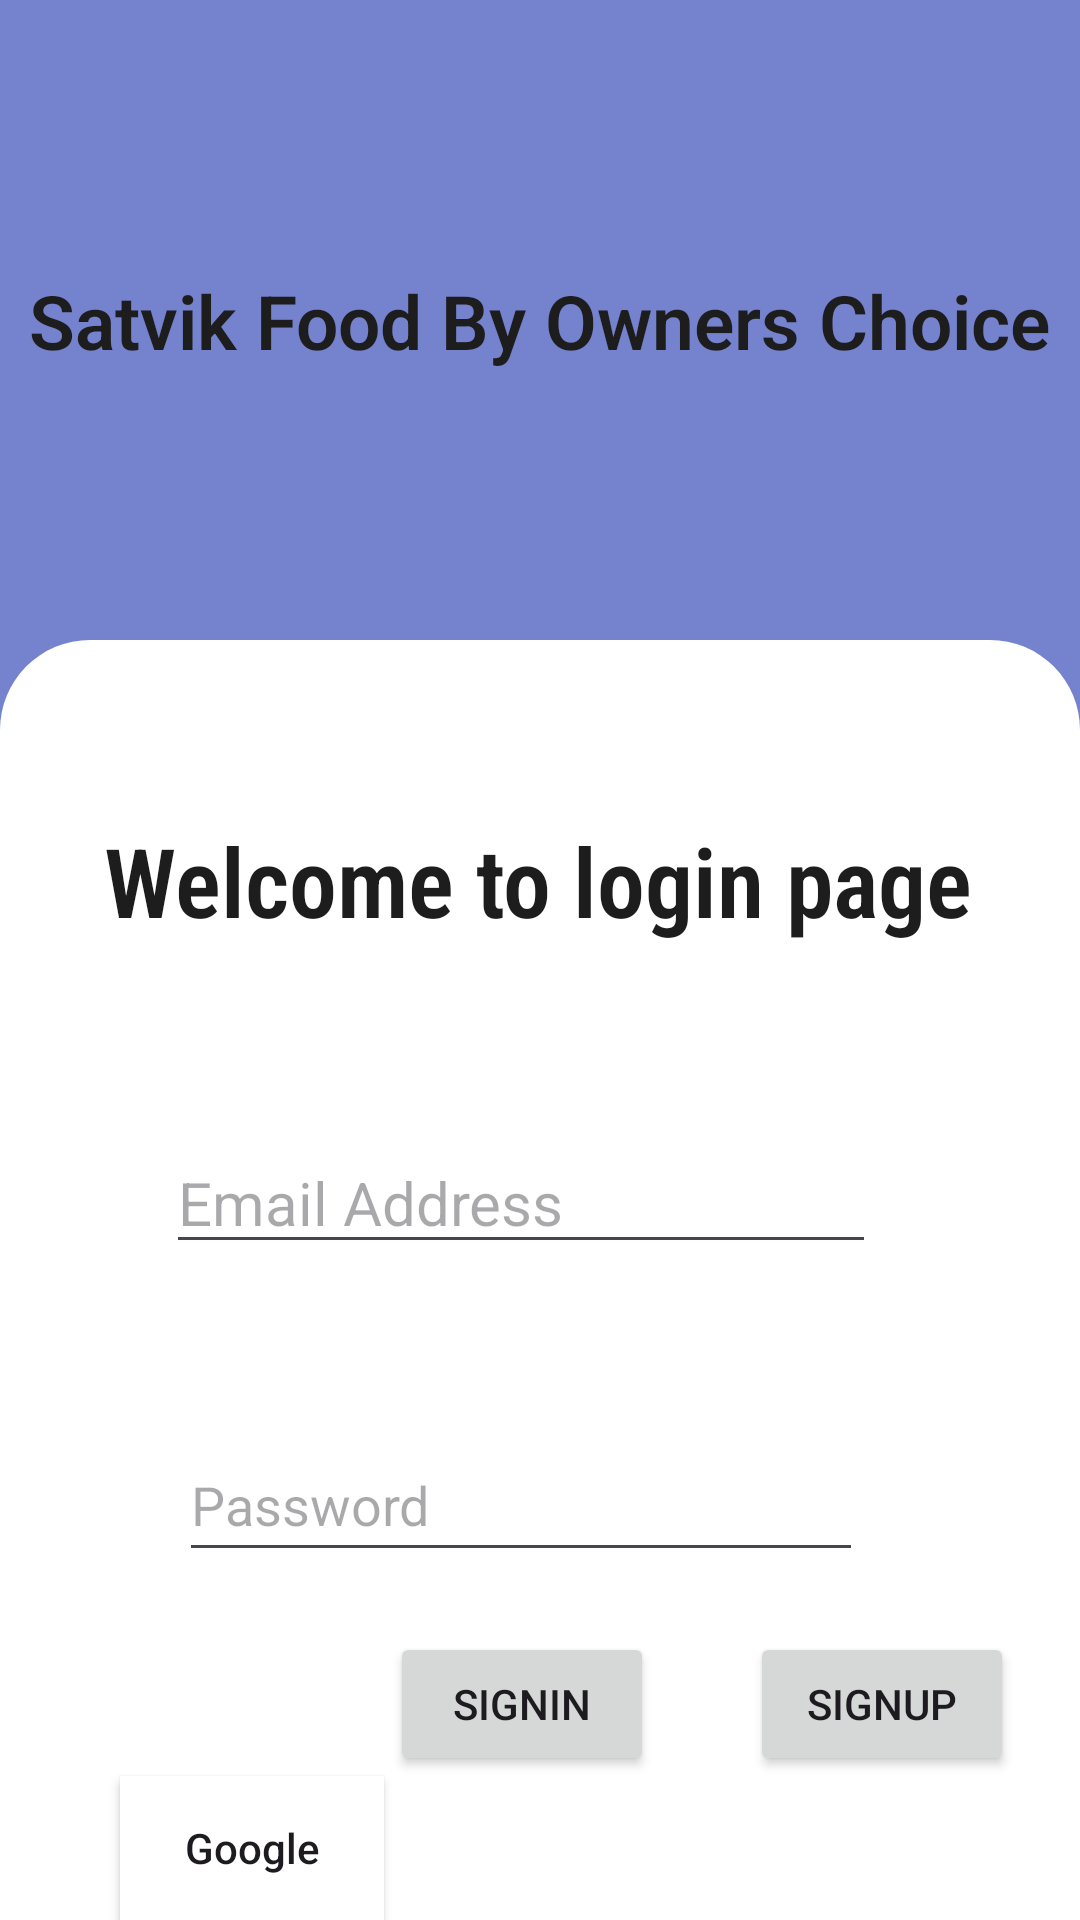

Android layout source for this screen:
<!-- AndroidManifest.xml: application theme Theme.MyTestKotlin -->
<!-- res/layout/activity_main.xml -->
<?xml version="1.0" encoding="utf-8"?>
<LinearLayout xmlns:android="http://schemas.android.com/apk/res/android"
    xmlns:app="http://schemas.android.com/apk/res-auto"
    xmlns:tools="http://schemas.android.com/tools"
    android:layout_width="match_parent"
    android:layout_height="match_parent"
    android:background="#7582CD"
    android:orientation="vertical"
    tools:context=".MainActivity">

    <LinearLayout
        android:id="@+id/innerlinerar1"
        android:layout_width="match_parent"
        android:layout_height="match_parent"
        android:layout_weight="2"
        android:orientation="vertical">

        <androidx.constraintlayout.widget.ConstraintLayout
            android:layout_width="match_parent"
            android:layout_height="match_parent">

            <TextView
                android:id="@+id/textView2"
                android:layout_width="wrap_content"
                android:layout_height="wrap_content"
                android:text="Satvik Food By Owners Choice"
                android:textSize="25sp"
                android:textColor="#1D1D1E"
                android:textStyle="bold"
                android:fontFamily="sans-serif-light"
                app:layout_constraintBottom_toBottomOf="parent"
                app:layout_constraintEnd_toEndOf="parent"
                app:layout_constraintStart_toStartOf="parent"
                app:layout_constraintTop_toTopOf="parent" />
        </androidx.constraintlayout.widget.ConstraintLayout>
    </LinearLayout>

    <LinearLayout
        android:id="@+id/innerlinerar2"
        android:layout_width="match_parent"
        android:layout_height="match_parent"
        android:layout_weight="1"
        android:background="@drawable/linear_bg_cut"
        android:orientation="vertical">


        <androidx.constraintlayout.widget.ConstraintLayout
            android:layout_width="match_parent"
            android:layout_height="match_parent">

            <TextView
                android:id="@+id/textView3"
                android:layout_width="wrap_content"
                android:layout_height="wrap_content"
                android:layout_marginTop="8dp"
                android:layout_marginBottom="4dp"
                android:fontFamily="sans-serif-condensed-light"
                android:text="Welcome to login page"
                android:textColor="#1D1D1E"
                android:textSize="32sp"
                android:textStyle="bold"
                app:layout_constraintBottom_toTopOf="@+id/emaildata"
                app:layout_constraintEnd_toEndOf="parent"
                app:layout_constraintHorizontal_bias="0.495"
                app:layout_constraintStart_toStartOf="parent"
                app:layout_constraintTop_toTopOf="parent"
                app:layout_constraintVertical_bias="0.189" />

            <EditText
                android:id="@+id/emaildata"
                android:layout_width="wrap_content"
                android:layout_height="wrap_content"
                android:layout_marginTop="8dp"
                android:layout_marginBottom="4dp"
                android:ems="10"
                android:hint="Email Address"
                android:inputType="textEmailAddress"
                android:textSize="20sp"
                app:layout_constraintBottom_toTopOf="@+id/passwordfilled"
                app:layout_constraintEnd_toEndOf="parent"
                app:layout_constraintHorizontal_bias="0.234"
                app:layout_constraintStart_toStartOf="@+id/textView3"
                app:layout_constraintTop_toBottomOf="@+id/textView3" />

            <EditText
                android:id="@+id/passwordfilled"
                android:layout_width="228dp"
                android:layout_height="48dp"
                android:layout_marginBottom="20dp"
                android:ems="10"
                android:hint="Password"
                android:inputType="textPassword"
                app:layout_constraintBottom_toTopOf="@+id/btnsubmitauth"
                app:layout_constraintEnd_toEndOf="@+id/emaildata"
                app:layout_constraintStart_toStartOf="@+id/emaildata" />

            <Button
                android:id="@+id/btnsubmitauth"
                android:layout_width="wrap_content"
                android:layout_height="wrap_content"
                android:layout_marginTop="20dp"
                android:text="SignIn"
                app:layout_constraintEnd_toEndOf="@+id/passwordfilled"
                app:layout_constraintHorizontal_bias="0.503"
                app:layout_constraintStart_toStartOf="@+id/passwordfilled"
                app:layout_constraintTop_toBottomOf="@+id/passwordfilled" />

            <androidx.appcompat.widget.AppCompatButton
                android:id="@+id/googlesignin"
                android:layout_width="wrap_content"
                android:layout_height="wrap_content"
                android:layout_marginStart="40dp"
                android:text="Google"
                android:background="@color/white"
                android:textAllCaps="false"
                android:drawableLeft="@drawable/google_vt"
                app:layout_constraintBottom_toBottomOf="parent"
                app:layout_constraintStart_toStartOf="parent"
                app:layout_constraintTop_toBottomOf="@+id/btnsubmitauth"
                app:layout_constraintVertical_bias="0.0" />

            <Button
                android:id="@+id/btnsinup"
                android:layout_width="wrap_content"
                android:layout_height="wrap_content"
                android:layout_marginStart="32dp"
                android:layout_marginBottom="48dp"
                android:text="Signup"
                app:layout_constraintBottom_toBottomOf="parent"
                app:layout_constraintEnd_toEndOf="parent"
                app:layout_constraintHorizontal_bias="0.0"
                app:layout_constraintStart_toEndOf="@+id/btnsubmitauth" />

        </androidx.constraintlayout.widget.ConstraintLayout>
    </LinearLayout>

</LinearLayout>
<!-- resources referenced by this layout -->
<resources>
  <color name="white">#FFFFFFFF</color>
  <!-- drawable linear_bg_cut (drawable) -->
  <?xml version="1.0" encoding="utf-8"?>
  <shape xmlns:android="http://schemas.android.com/apk/res/android">
  
  <corners
      android:topLeftRadius="30dp"
      android:topRightRadius="30dp" >
  
  </corners>
      <solid
          android:color="@color/white"
          ></solid>
  </shape>
  <style name="Theme.MyTestKotlin" parent="Base.Theme.MyTestKotlin" />
  <style name="Base.Theme.MyTestKotlin" parent="Theme.Material3.DayNight.NoActionBar">
          
          
      </style>
</resources>
